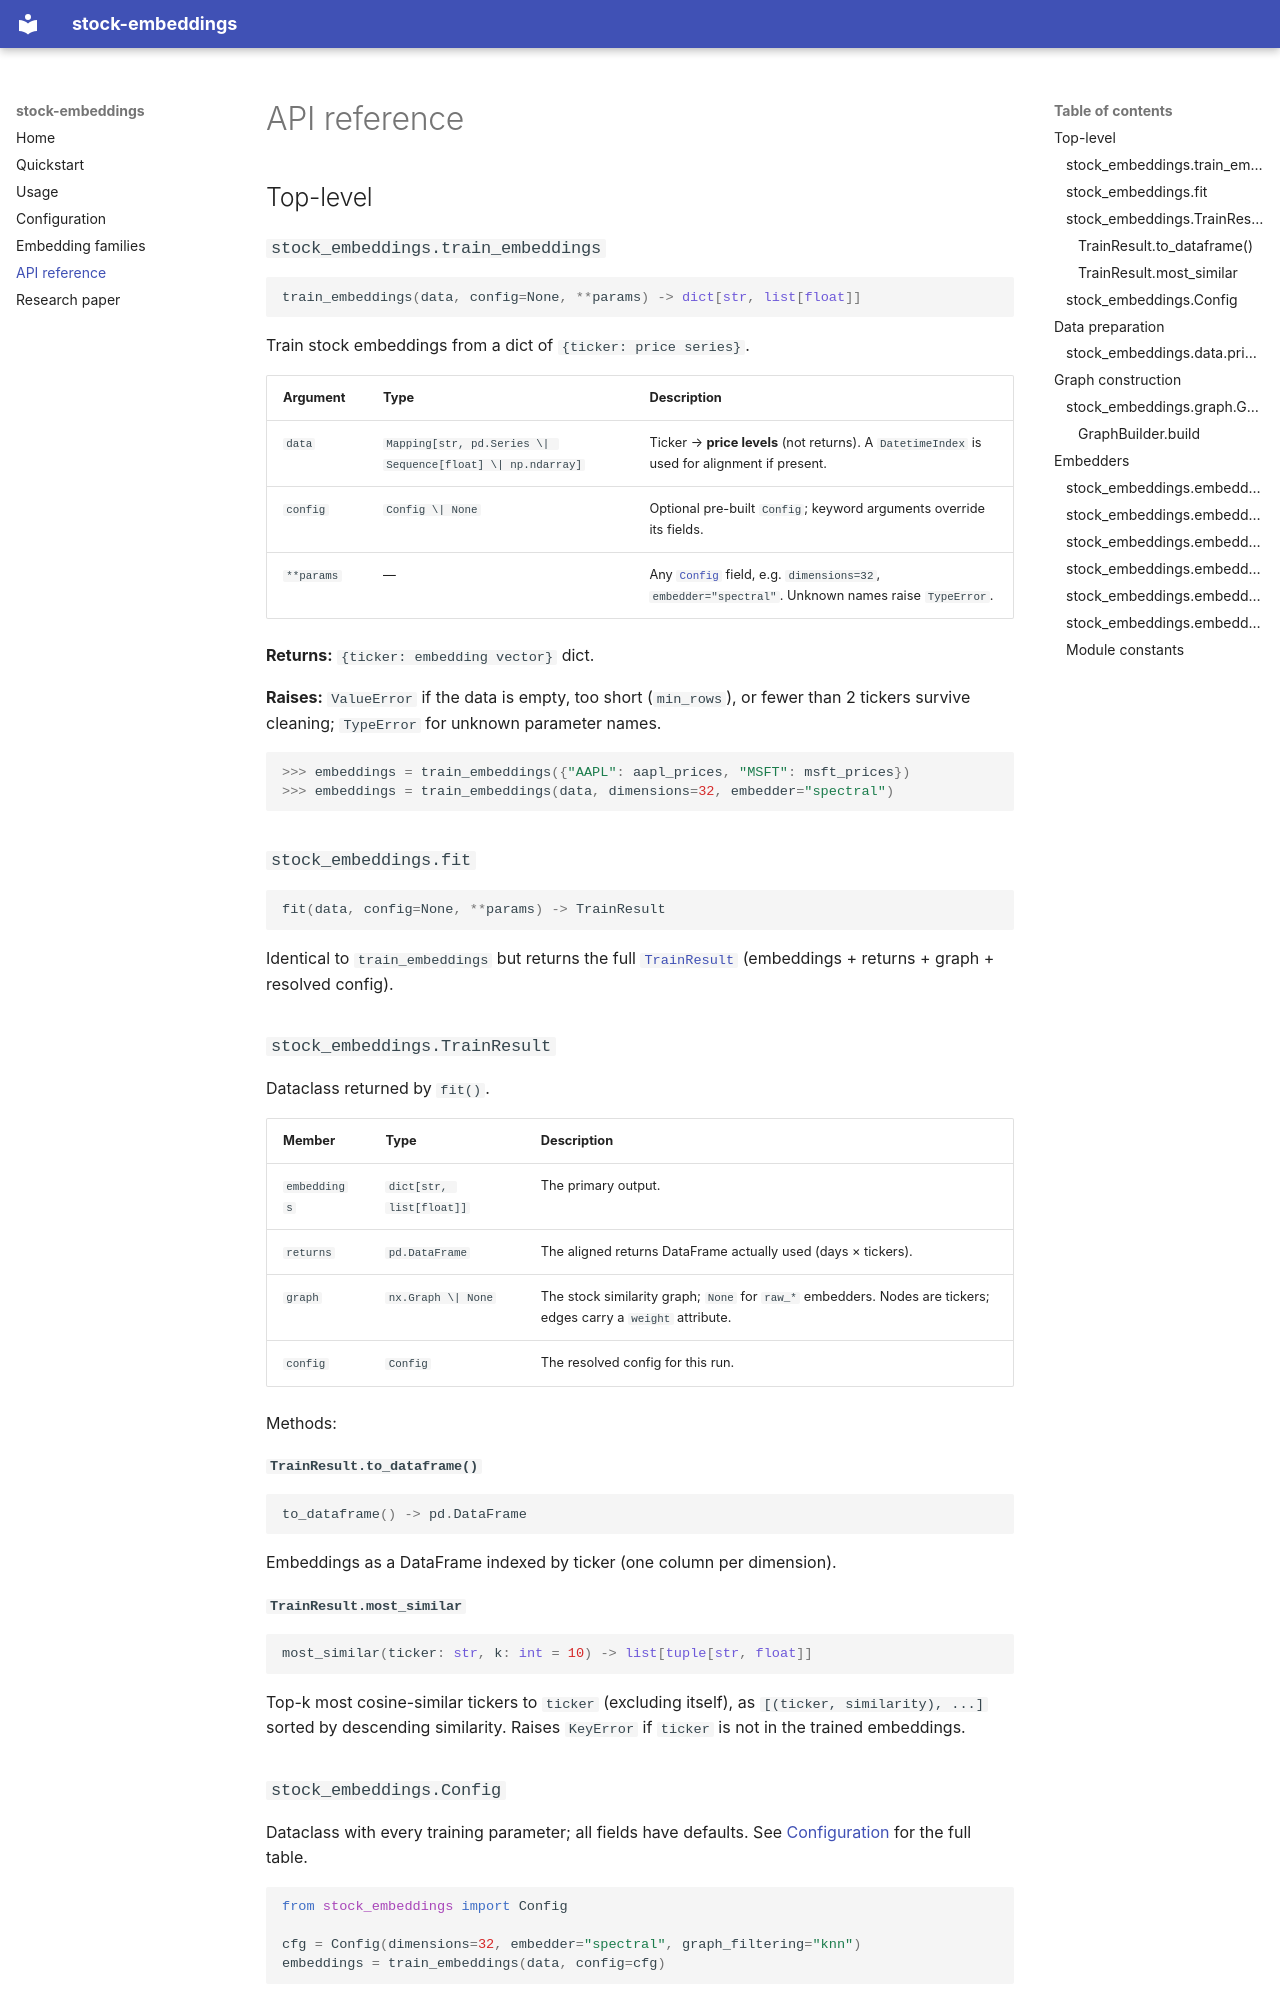

repository: tomaszrymaszewski/stock_embeddings · page: api/index.html · generator: mkdocs

# API reference

## Top-level

### `stock_embeddings.train_embeddings`

```python
train_embeddings(data, config=None, **params) -> dict[str, list[float]]
```

Train stock embeddings from a dict of `{ticker: price series}`.

| Argument | Type | Description |
|---|---|---|
| `data` | `Mapping[str, pd.Series \| Sequence[float] \| np.ndarray]` | Ticker → **price levels** (not returns). A `DatetimeIndex` is used for alignment if present. |
| `config` | `Config \| None` | Optional pre-built `Config`; keyword arguments override its fields. |
| `**params` | — | Any [`Config`](#stock_embeddingsconfig) field, e.g. `dimensions=32`, `embedder="spectral"`. Unknown names raise `TypeError`. |

**Returns:** `{ticker: embedding vector}` dict.

**Raises:** `ValueError` if the data is empty, too short (`min_rows`), or fewer than 2
tickers survive cleaning; `TypeError` for unknown parameter names.

```python
>>> embeddings = train_embeddings({"AAPL": aapl_prices, "MSFT": msft_prices})
>>> embeddings = train_embeddings(data, dimensions=32, embedder="spectral")
```

### `stock_embeddings.fit`

```python
fit(data, config=None, **params) -> TrainResult
```

Identical to `train_embeddings` but returns the full [`TrainResult`](#stock_embeddingstrainresult)
(embeddings + returns + graph + resolved config).

### `stock_embeddings.TrainResult`

Dataclass returned by `fit()`.

| Member | Type | Description |
|---|---|---|
| `embeddings` | `dict[str, list[float]]` | The primary output. |
| `returns` | `pd.DataFrame` | The aligned returns DataFrame actually used (days × tickers). |
| `graph` | `nx.Graph \| None` | The stock similarity graph; `None` for `raw_*` embedders. Nodes are tickers; edges carry a `weight` attribute. |
| `config` | `Config` | The resolved config for this run. |

Methods:

#### `TrainResult.to_dataframe()`

```python
to_dataframe() -> pd.DataFrame
```

Embeddings as a DataFrame indexed by ticker (one column per dimension).

#### `TrainResult.most_similar`

```python
most_similar(ticker: str, k: int = 10) -> list[tuple[str, float]]
```

Top-k most cosine-similar tickers to `ticker` (excluding itself), as
`[(ticker, similarity), ...]` sorted by descending similarity. Raises `KeyError` if
`ticker` is not in the trained embeddings.

### `stock_embeddings.Config`

Dataclass with every training parameter; all fields have defaults. See
[Configuration](configuration.md) for the full table.

```python
from stock_embeddings import Config

cfg = Config(dimensions=32, embedder="spectral", graph_filtering="knn")
embeddings = train_embeddings(data, config=cfg)
```

## Data preparation
